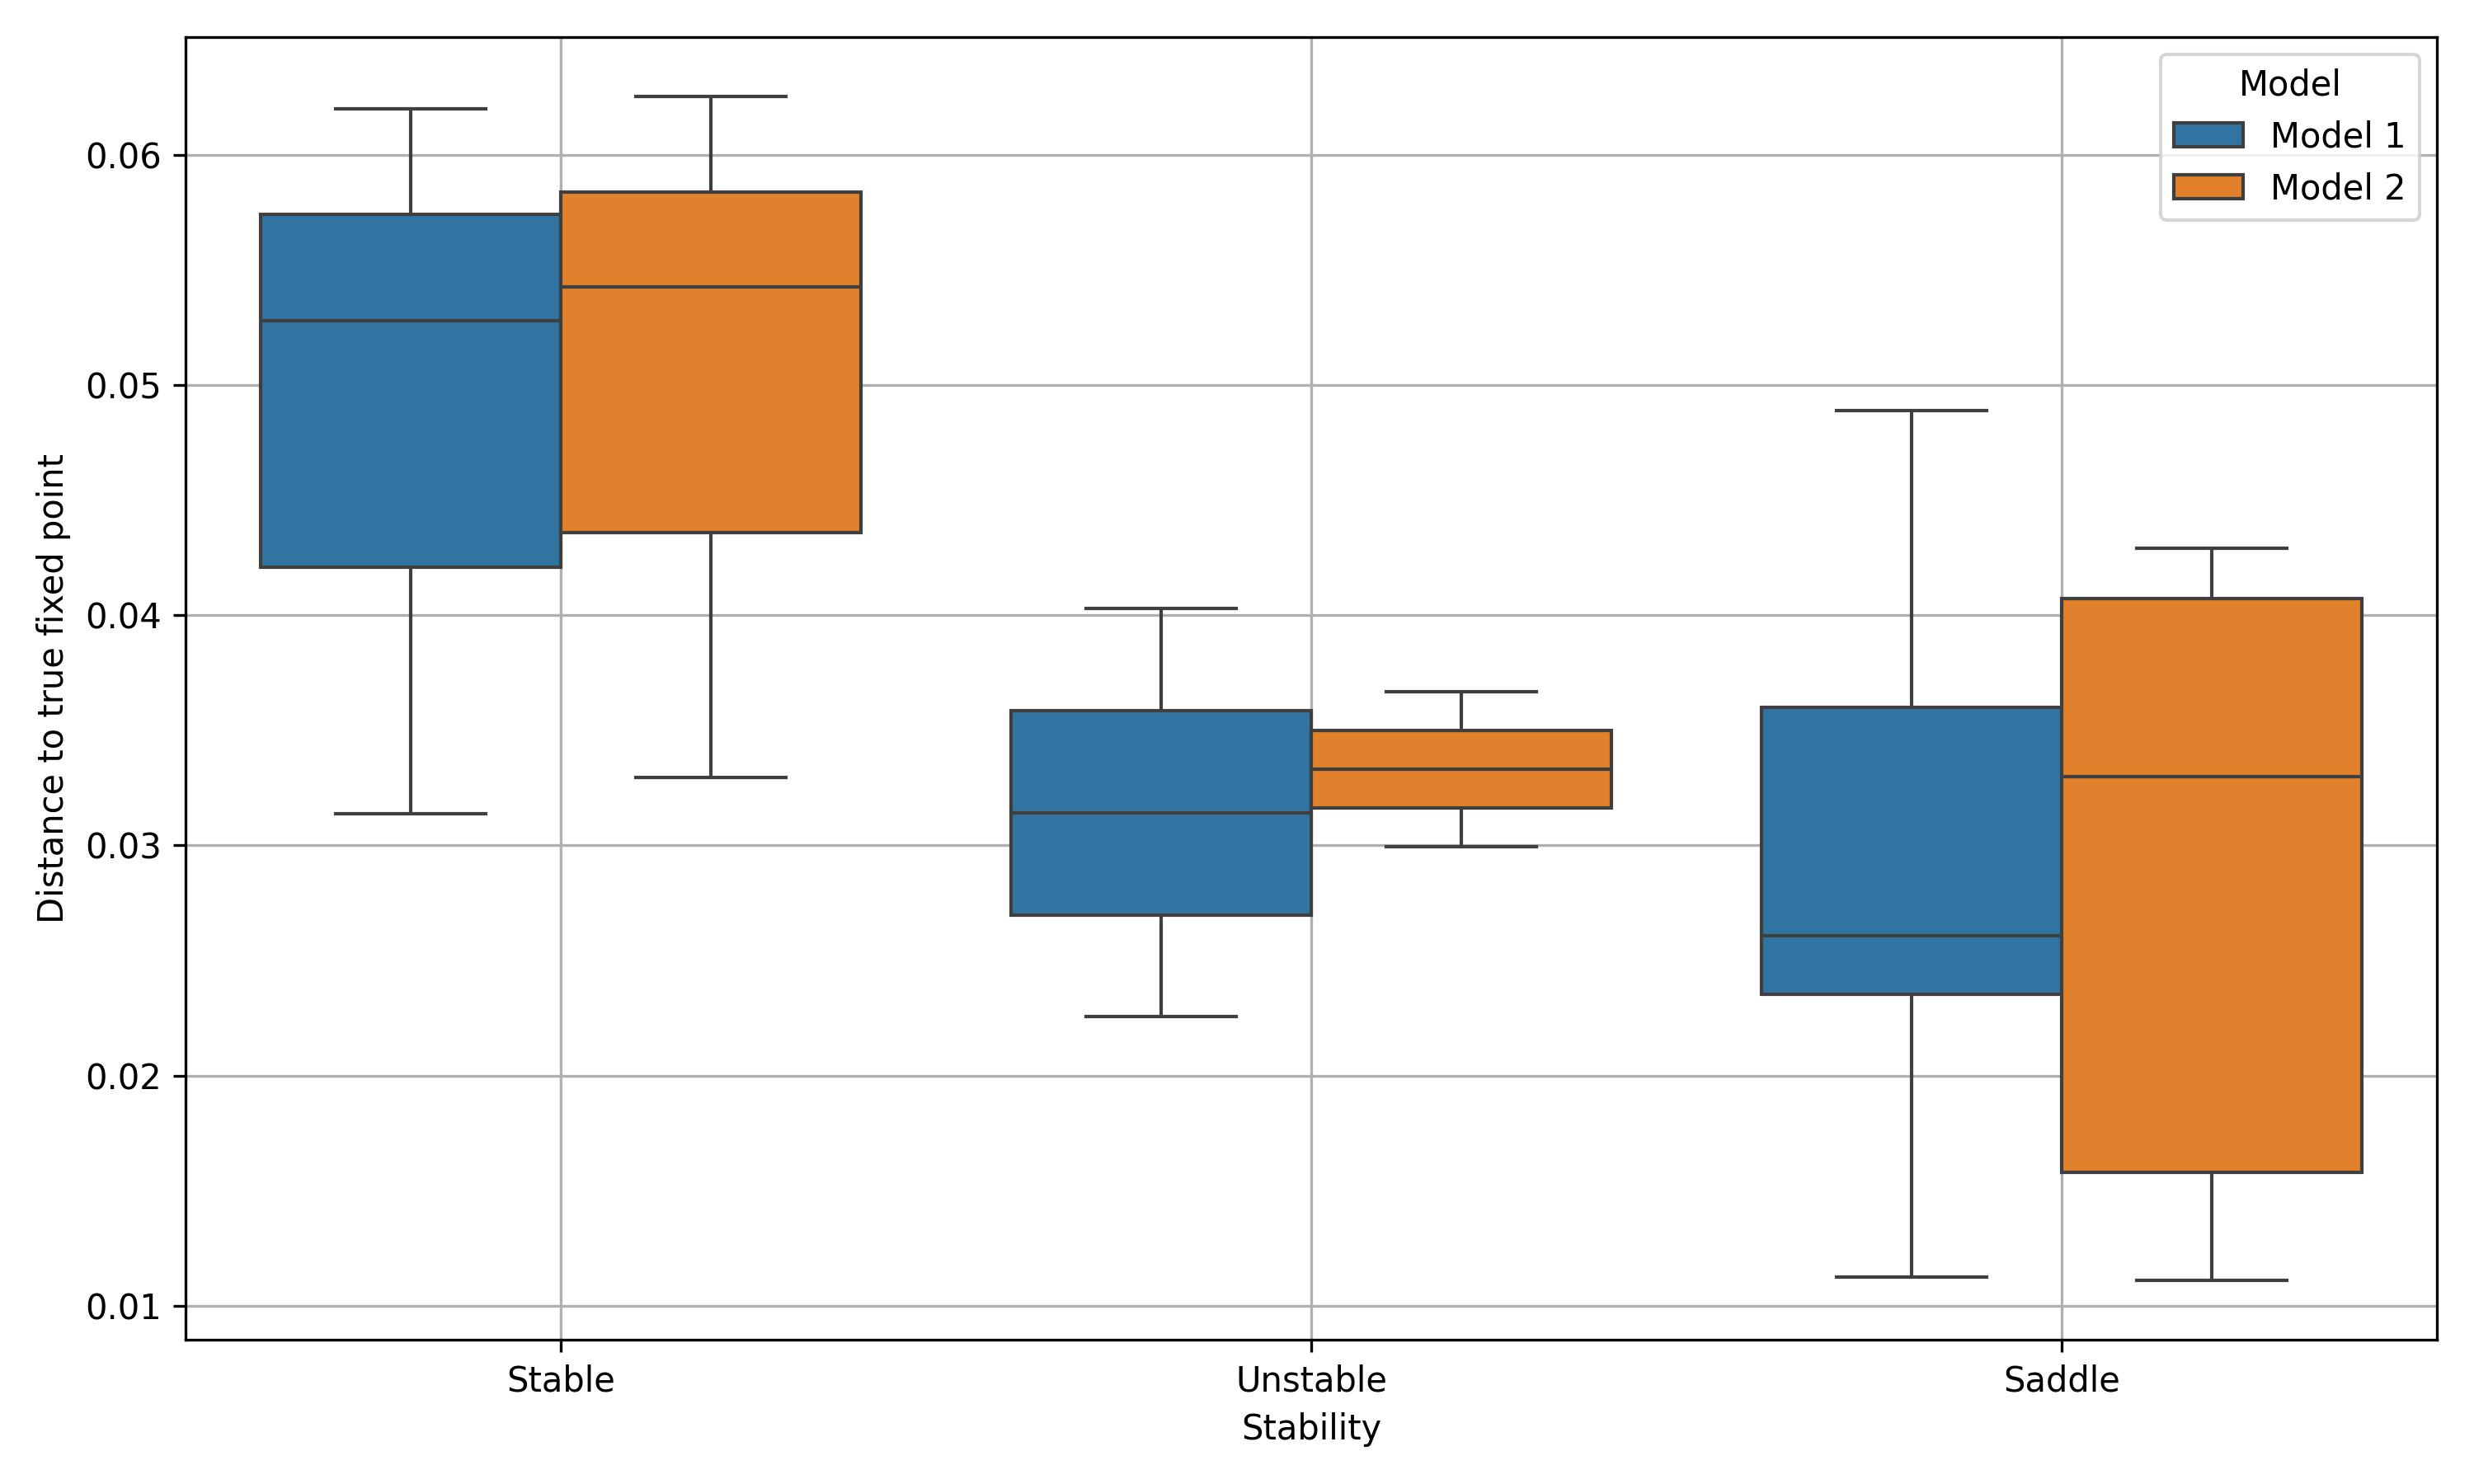

Source data for this figure (header and first rows):
, Stability, Model, Distance
0, 2, Model 1, 0.02607
1, 0, Model 1, 0.06202
2, 0, Model 1, 0.0314
3, 1, Model 1, 0.04028
4, 1, Model 1, 0.02256
5, 2, Model 1, 0.02352
6, 2, Model 1, 0.03599
7, 2, Model 1, 0.01126
8, 2, Model 1, 0.04891
9, 0, Model 1, 0.05279
10, 2, Model 2, 0.03299
11, 0, Model 2, 0.06255
12, 0, Model 2, 0.03296
13, 1, Model 2, 0.03669
14, 1, Model 2, 0.02996
15, 2, Model 2, 0.01109
16, 2, Model 2, 0.04071
17, 2, Model 2, 0.01578
18, 2, Model 2, 0.04293
19, 0, Model 2, 0.05426
